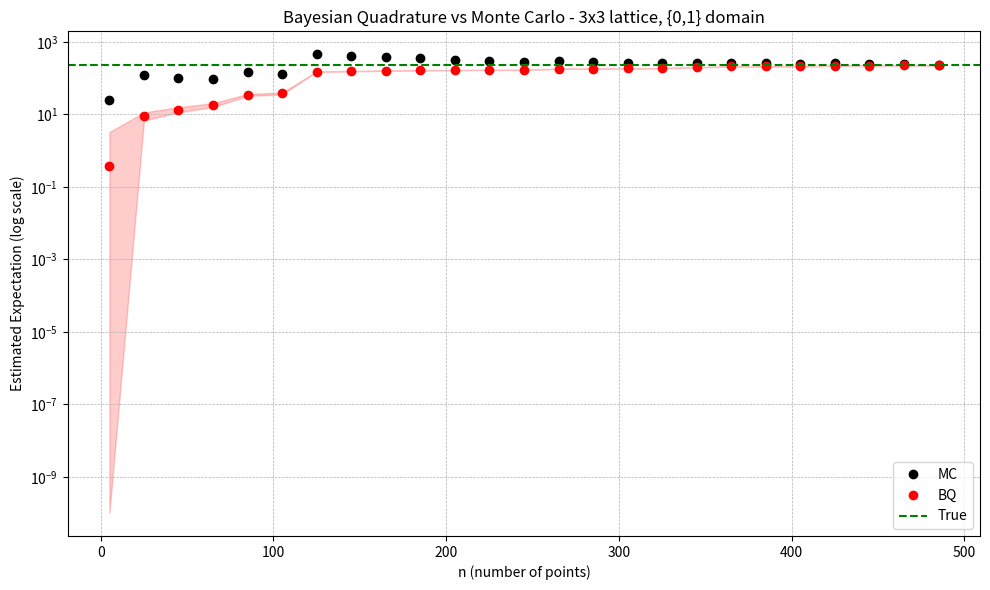

The matplotlib source for this figure:
##2D
import numpy as np
import matplotlib.pyplot as plt
from itertools import product
from scipy.stats import t

def J_matrix(L):
    n = L * L  # total number of spins same as d
    J = np.zeros((n, n), dtype=int)
    
    def index(r, c):
        return r * L + c  

    for r in range(L):
        for c in range(L):
            i = index(r, c)

            if c + 1 < L:
                j = index(r, c + 1)
                J[i, j] = J[j, i] = 1

            if r + 1 < L:
                j = index(r + 1, c)
                J[i, j] = J[j, i] = 1
                
    return J

# def f(X, J, d, beta):
#     num_edges = np.sum(J) // 2
#     expected_avg = num_edges * 0.25  # under uniform, H(x) is 1 with a probability of 0.25
#     max_dev = (3/4) * num_edges # maximum deviation

#     result = []
#     for x in X:
#         H_raw = x @ J @ x
#         H_centered = H_raw - expected_avg
#         H_scaled = (H_centered / max_dev) * num_edges
#         result.append(np.exp(beta * H_scaled))
    
#     return np.array(result)

def f(X, J, d, beta):
    return np.array([np.exp(beta * (x @ J @ x)) for x in X])

def kernel_embedding(lambda_, d):
	return ((1 + np.exp(-lambda_))*0.5)**d

def double_integral(lambda_, d):
	return (1 + np.exp(-lambda_)*0.5)**d

def gram_matrix(X, lambda_, d):

    n_samples = X.shape[0]
    K = np.zeros((n_samples, n_samples))

    for i in range(n_samples):
        for j in range(i, n_samples):
            hamming_distance = np.sum(X[i] != X[j])
            value = np.exp(-lambda_ * hamming_distance)
            K[i, j] = value
            K[j, i] = value
        
    return K


def bayesian_cubature(X, f_vals, lambda_, d):
    n = len(X)
    K = gram_matrix(X, lambda_, d)
    z_scalar = kernel_embedding(lambda_, d)
    z = np.full((n, 1), z_scalar)  
    f_vals = f_vals.reshape(n, 1)
    K += 1e-8 * np.eye(n)  # regularization
    K_inv = np.linalg.inv(K)
    mean = (z.T @ K_inv @ f_vals).item()
    PiPi_k = double_integral(lambda_, d)
    var = PiPi_k - (z.T @ K_inv @ z).item()
    return mean, var

def generate_unique_X(n, d, seed=0):
    np.random.seed(seed)
    all_states = np.array(list(product([0, 1], repeat=d)))
    indices = np.random.choice(len(all_states), size=n, replace=False)
    return all_states[indices]

def run_experiment(f, n_vals, lambda_, d, L, seed=0):
    np.random.seed(seed)
    J = J_matrix(L) 
    all_states = np.array(list(product([0, 1], repeat=d)))
    true_expectation = np.mean(f(all_states, J, d, beta))

    bmc_means, bmc_lows, bmc_highs = [], [], []
    mc_means, mc_stds = [], []

    for n in n_vals:
        X = generate_unique_X(n, d)
        # X = np.random.choice([0, 1], size=(n, d))
        # X = np.unique(X, axis=0)
        f_vals = f(X, J, d, beta)

        mu_bmc, var_bmc = bayesian_cubature(X, f_vals, lambda_, d)
        df = len(X)
        scale = np.sqrt(max(var_bmc, 0))
        ci_low, ci_high = t.interval(0.95, df=df, loc=mu_bmc, scale=scale)
        bmc_means.append(mu_bmc)
        bmc_lows.append(ci_low)
        bmc_highs.append(ci_high)

        mu_mc = np.mean(f_vals)
        std_mc = np.std(f_vals) / np.sqrt(len(X))
        mc_means.append(mu_mc)
        mc_stds.append(std_mc)


    return {
        "true_val": true_expectation,
        "bmc_means": np.array(bmc_means),
        "bmc_lows": np.array(bmc_lows),
        "bmc_highs": np.array(bmc_highs),
        "mc_means": np.array(mc_means),
        "mc_stds": np.array(mc_stds)
    }



k_b = 1
T_c = 2.269
beta = 1 / (k_b * T_c)
lambda_ = 3
d = 9
L = 3

# Run and plot
n_vals = np.arange(5, 500, 20)
results = run_experiment(f, n_vals, lambda_, d, L)

plt.figure(figsize=(10, 6))

# Clip values to avoid log-scale issues
bmc_means = np.clip(results["bmc_means"], 1e-10, None)
bmc_lows = np.clip(results["bmc_lows"], 1e-10, None)
bmc_highs = np.clip(results["bmc_highs"], 1e-10, None)
mc_means = np.clip(results["mc_means"], 1e-10, None)
true_val = max(results["true_val"], 1e-10)

plt.plot(n_vals, mc_means, 'ko', label="MC")
plt.plot(n_vals, bmc_means, 'ro', label="BQ")
plt.fill_between(n_vals, bmc_lows, bmc_highs, color='red', alpha=0.2)
plt.axhline(true_val, color='green', linestyle='--', label="True")

# plt.xscale('log')  # optional: also log on x-axis
plt.yscale('log')

plt.title("Bayesian Quadrature vs Monte Carlo - 3x3 lattice, {0,1} domain")
plt.xlabel("n (number of points)")
plt.ylabel("Estimated Expectation (log scale)")
plt.legend()
plt.grid(True, which='both', linestyle='--', linewidth=0.5)
plt.tight_layout()
plt.show()